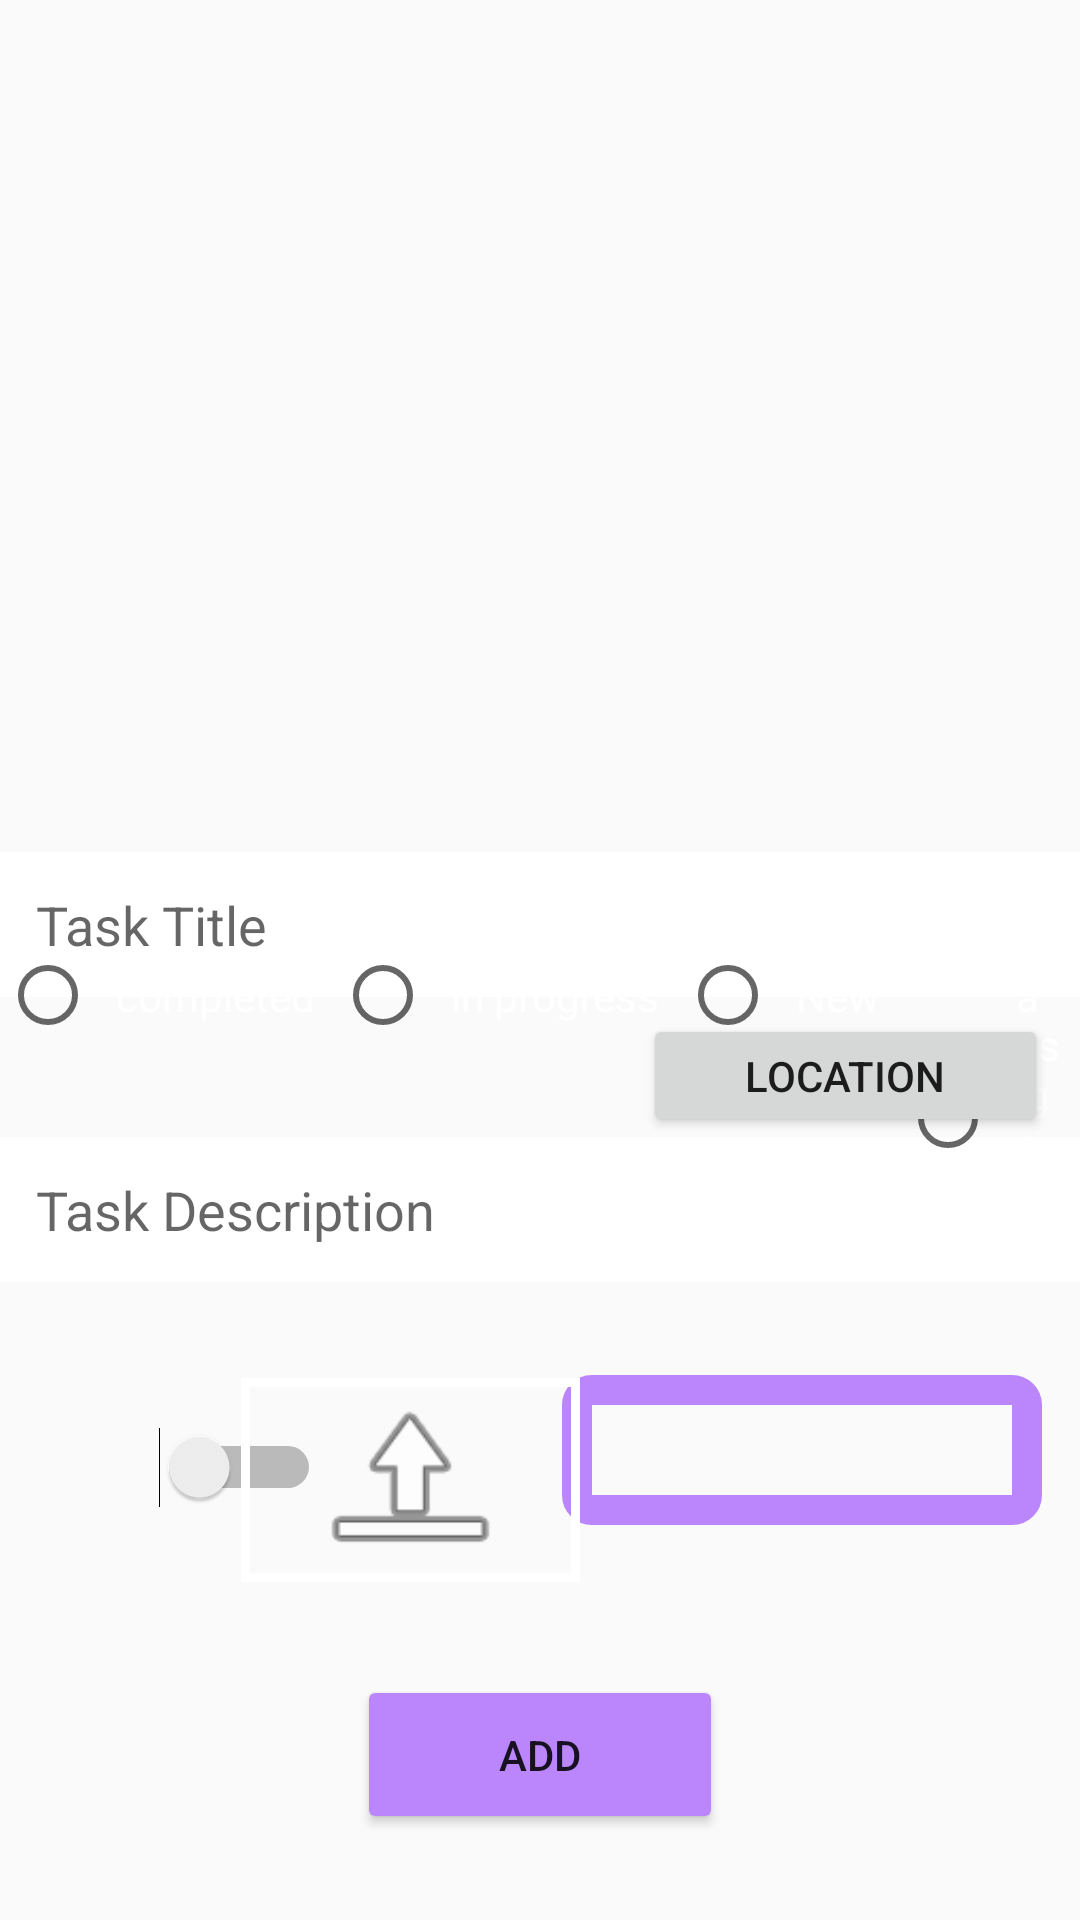

Android layout source for this screen:
<!-- AndroidManifest.xml: application theme Theme.Taskmaster -->
<!-- res/layout/activity_add_task.xml -->
<?xml version="1.0" encoding="utf-8"?>

<androidx.constraintlayout.widget.ConstraintLayout xmlns:android="http://schemas.android.com/apk/res/android"
    xmlns:app="http://schemas.android.com/apk/res-auto"
    xmlns:tools="http://schemas.android.com/tools"
    android:layout_width="match_parent"
    android:layout_height="match_parent"
    android:background="@color/purple"
    tools:context=".AddTask">

    <TextView
        android:id="@+id/textView2"
        android:layout_width="wrap_content"
        android:layout_height="wrap_content"
        android:layout_marginBottom="660dp"
        android:text="Add Task"
        android:textColor="@color/white"
        android:textSize="40sp"
        app:layout_constraintBottom_toBottomOf="parent"
        app:layout_constraintEnd_toEndOf="parent"
        app:layout_constraintStart_toStartOf="parent" />

    <ImageView
        android:id="@+id/imageView3"
        android:layout_width="384dp"
        android:layout_height="220dp"
        android:layout_marginTop="40dp"
        android:src="@drawable/pic3"
        app:layout_constraintEnd_toEndOf="parent"
        app:layout_constraintHorizontal_bias="0.319"
        app:layout_constraintStart_toStartOf="parent"
        app:layout_constraintTop_toBottomOf="@+id/textView2" />

    <EditText

        android:id="@+id/edit1"
        android:layout_width="0dp"
        android:layout_height="wrap_content"
        android:layout_marginTop="44dp"
        android:background="@drawable/edit_text_border"
        android:backgroundTint="@color/white"
        android:hint="Task Title"
        android:inputType="text"
        android:padding="12dp"
        app:layout_constraintBaseline_toTopOf="parent"
        app:layout_constraintEnd_toEndOf="parent"
        app:layout_constraintStart_toStartOf="parent"
        app:layout_constraintTop_toBottomOf="@+id/imageView3" />

    <EditText

        android:id="@+id/edit2"
        android:layout_width="match_parent"
        android:layout_height="wrap_content"
        android:background="@drawable/edit_text_border"
        android:backgroundTint="@color/white"
        android:hint="Task Description"
        android:inputType="text"
        android:padding="12dp"
        app:layout_constraintBaseline_toTopOf="parent"
        app:layout_constraintBottom_toTopOf="@+id/button"
        app:layout_constraintEnd_toEndOf="parent"
        app:layout_constraintHorizontal_bias="0.0"
        app:layout_constraintStart_toStartOf="parent"
        app:layout_constraintTop_toBottomOf="@+id/edit1"
        app:layout_constraintVertical_bias="0.263" />

    <RadioGroup
        android:id="@+id/radio"
        android:layout_width="match_parent"
        android:layout_height="wrap_content"
        android:orientation="horizontal"
        app:layout_constraintBottom_toBottomOf="parent"
        app:layout_constraintEnd_toEndOf="parent"
        app:layout_constraintHorizontal_bias="0.4"
        app:layout_constraintStart_toStartOf="parent"
        app:layout_constraintTop_toTopOf="parent"
        app:layout_constraintVertical_bias="0.60">

        <RadioButton
            android:id="@+id/completed"
            android:layout_width="wrap_content"
            android:layout_height="wrap_content"
            android:padding="20px"
            android:text="completed"
            android:textColor="@color/white" />

        <RadioButton
            android:id="@+id/in_progress"

            android:layout_width="wrap_content"

            android:layout_height="wrap_content"
            android:padding="20px"
            android:text="in progress"
            android:textColor="@color/white" />

        <RadioButton
            android:id="@+id/new_task"

            android:layout_width="wrap_content"

            android:layout_height="wrap_content"
            android:padding="20px"
            android:text="New"
            android:textColor="@color/white" />

        <RadioButton
            android:id="@+id/assigned"

            android:layout_width="wrap_content"

            android:layout_height="wrap_content"
            android:padding="20px"
            android:text="assigned"
            android:textColor="@color/white" />
    </RadioGroup>


    <Spinner
        android:id="@+id/planets_spinner"
        android:layout_width="160dp"
        android:layout_height="50dp"
        android:background="@drawable/spinner_bg"
        android:spinnerMode="dropdown"
        app:layout_constraintBottom_toBottomOf="parent"
        app:layout_constraintEnd_toEndOf="parent"
        app:layout_constraintHorizontal_bias="0.936"
        app:layout_constraintStart_toStartOf="parent"
        app:layout_constraintTop_toTopOf="parent"
        app:layout_constraintVertical_bias="0.777"

        />

    <Switch
        android:id="@+id/simpleSwitch"
        android:layout_width="107dp"
        android:layout_height="55dp"
        app:layout_constraintBottom_toBottomOf="parent"
        app:layout_constraintEnd_toEndOf="parent"
        app:layout_constraintHorizontal_bias="0.0"
        app:layout_constraintStart_toStartOf="parent"
        app:layout_constraintTop_toTopOf="parent"
        app:layout_constraintVertical_bias="0.789" />

    <Button
        android:id="@+id/up_f"
        android:layout_width="wrap_content"
        android:layout_height="wrap_content"
        android:onClick="upload_file"
        android:text="upload file"
        android:visibility="invisible"
        app:layout_constraintBottom_toBottomOf="parent"
        app:layout_constraintEnd_toEndOf="parent"
        app:layout_constraintHorizontal_bias="0.373"
        app:layout_constraintStart_toStartOf="parent"
        app:layout_constraintTop_toTopOf="parent"
        app:layout_constraintVertical_bias="0.792" />

    <ImageView
        android:id="@+id/IdProf"
        android:layout_width="113dp"
        android:layout_height="68dp"
        android:background="@drawable/edit_text_border"
        android:onClick="upload"
        android:src="@android:drawable/ic_menu_upload"
        app:layout_constraintBottom_toBottomOf="parent"
        app:layout_constraintEnd_toEndOf="parent"
        app:layout_constraintHorizontal_bias="0.325"
        app:layout_constraintStart_toStartOf="parent"
        app:layout_constraintTop_toTopOf="parent"
        app:layout_constraintVertical_bias="0.803" />

    <Button

        android:id="@+id/button"
        android:layout_width="122dp"
        android:layout_height="53dp"
        android:backgroundTint="@color/purple_200"
        android:onClick="click"
        android:text="Add"
        app:layout_constraintBottom_toBottomOf="parent"
        app:layout_constraintEnd_toEndOf="parent"
        app:layout_constraintHorizontal_bias="0.5"
        app:layout_constraintStart_toStartOf="parent"
        app:layout_constraintTop_toTopOf="parent"
        app:layout_constraintVertical_bias="0.951" />
    <Button
        android:id="@+id/mapsId"
        android:layout_width="135dp"
        android:layout_height="41dp"
        android:onClick="getLocation"
        android:text="Location"
        app:layout_constraintBottom_toBottomOf="parent"
        app:layout_constraintEnd_toEndOf="parent"
        app:layout_constraintHorizontal_bias="0.952"
        app:layout_constraintStart_toStartOf="parent"
        app:layout_constraintTop_toTopOf="parent"
        app:layout_constraintVertical_bias="0.564" />

</androidx.constraintlayout.widget.ConstraintLayout>
<!-- resources referenced by this layout -->
<resources>
  <color name="white">#FFFFFFFF</color>
  <!-- drawable edit_text_border (drawable) -->
  <?xml version="1.0" encoding="utf-8"?>
  
  
  <shape
      xmlns:android="http://schemas.android.com/apk/res/android"
      android:shape="rectangle">
      <stroke
          android:color="@color/white"
          android:width="3dp"/>
  </shape>
  <!-- drawable spinner_bg (drawable) -->
  <?xml version="1.0" encoding="utf-8"?>
  
  <selector xmlns:android="http://schemas.android.com/apk/res/android">
  
      <item><layer-list>
          <item><shape>
  
              <stroke android:width="10dp" android:color="@color/purple_200" />
  
              <corners android:radius="5dp" />
  
              <padding android:bottom="3dp" android:left="3dp" android:right="3dp" android:top="3dp" />
          </shape></item>
  
      </layer-list></item>
  
  </selector>
  <style name="Theme.Taskmaster" parent="Theme.AppCompat.Light.DarkActionBar">
          
          <item name="colorPrimary">@color/purple_500</item>
          <item name="colorPrimaryDark">@color/purple_700</item>
          <item name="colorAccent">@color/teal_200</item>
          
      </style>
  <color name="teal_200">#194B77</color>
  <!-- not gathered from this repository: default colours our renderer supplied (Android Studio template values) -->
  <color name="purple_200">#FFBB86FC</color>
  <color name="purple_500">#FF6200EE</color>
  <color name="purple_700">#FF3700B3</color>
</resources>
